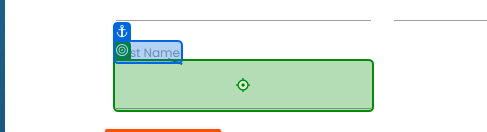
Task: Robotic Enterprise Framework
Workflow: Process

Step 1: type "[in_TransactionItem("First Name").ToString]" into 'First Name'

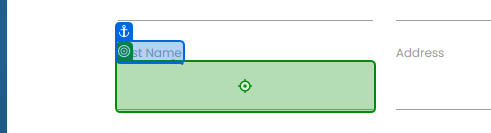
Step 2: type "[in_TransactionItem("Last Name ").ToString]" into 'Last Name'

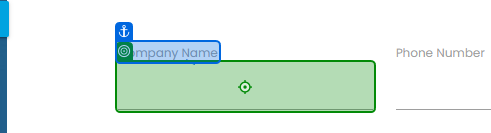
Step 3: type "[in_TransactionItem("Company Name").ToString]" into 'Company Name'

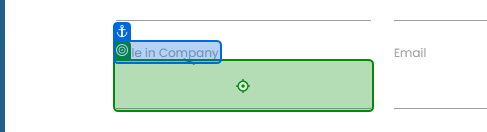
Step 4: type "[in_TransactionItem("Role in Company").ToString]" into 'Role in Company'

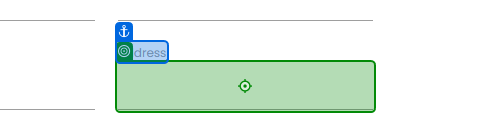
Step 5: type "[in_TransactionItem("Address").ToString]" into 'Address'

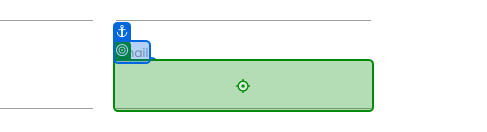
Step 6: type "[in_TransactionItem("Email").ToString]" into 'Email'

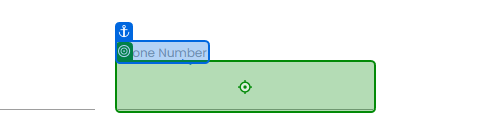
Step 7: type "[in_TransactionItem("Phone Number").ToString]" into 'Phone Number'

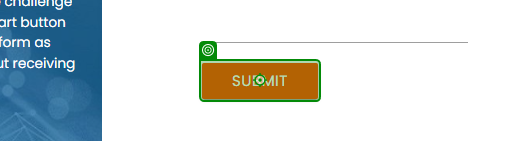
Step 8: click on 'Submit'